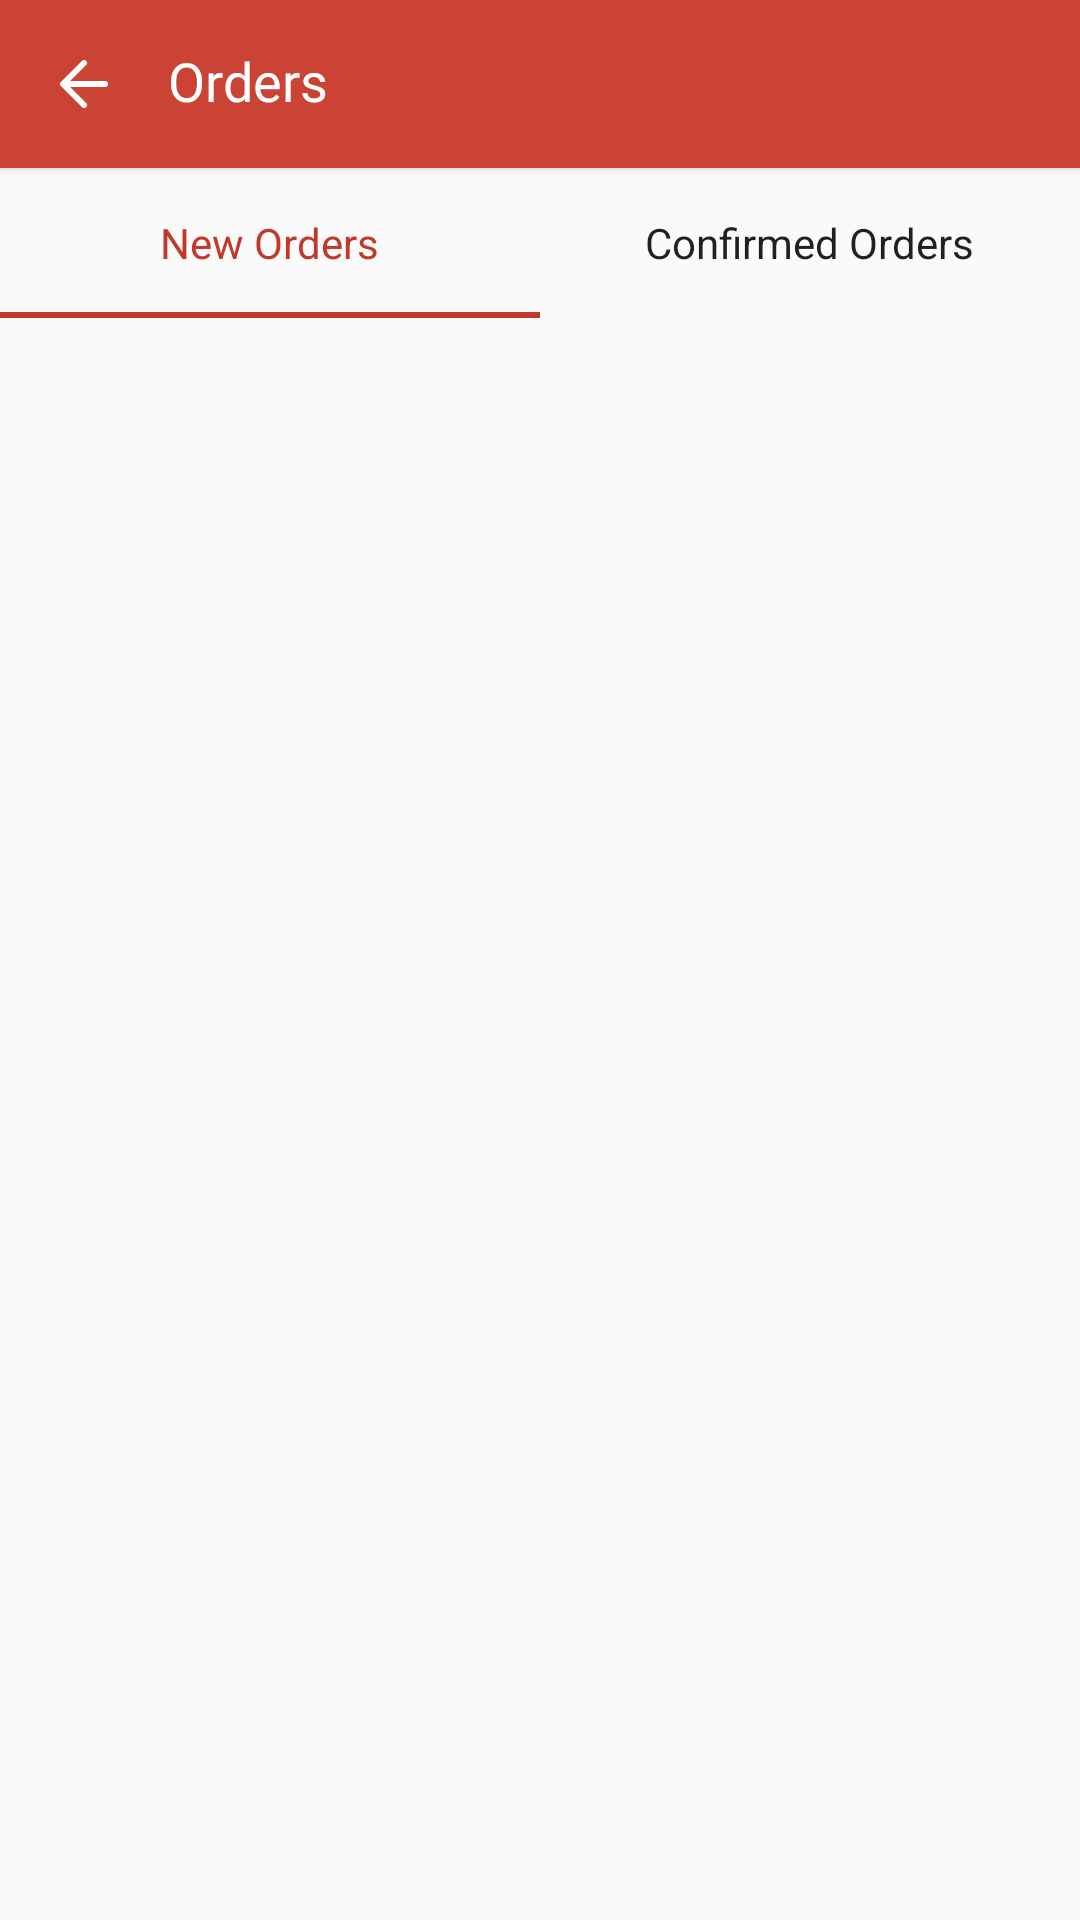

Write the Android layout XML for this screen, with the resource values it uses.
<!-- AndroidManifest.xml: application theme AppTheme -->
<!-- res/layout/activity_agent.xml -->
<?xml version="1.0" encoding="utf-8"?>
<LinearLayout
    xmlns:android="http://schemas.android.com/apk/res/android"
    xmlns:app="http://schemas.android.com/apk/res-auto"
    xmlns:tools="http://schemas.android.com/tools"
    android:layout_width="match_parent"
    android:layout_height="match_parent"
    android:orientation="vertical"
    tools:context=".activities.AgentActivity">

    <androidx.appcompat.widget.Toolbar
        android:id="@+id/toolbar"
        android:layout_width="match_parent"
        android:layout_height="?android:attr/actionBarSize"
        android:background="@color/colorPrimary"
        android:elevation="2dp">

        <RelativeLayout
            android:layout_width="match_parent"
            android:layout_height="match_parent">

            <ImageView
                android:id="@+id/back_btn"
                android:layout_width="wrap_content"
                android:layout_height="match_parent"
                android:layout_alignParentStart="true"
                android:layout_alignParentLeft="true"
                android:layout_centerInParent="true"
                android:layout_gravity="center"
                android:adjustViewBounds="false"
                android:src="@drawable/arrow_left_white" />

            <TextView
                style="@style/TextView_Normal_Style"
                android:layout_width="wrap_content"
                android:layout_height="wrap_content"
                android:layout_alignParentStart="true"
                android:layout_alignParentLeft="true"
                android:layout_centerVertical="true"
                android:layout_marginLeft="@dimen/_40sdp"
                android:includeFontPadding="false"
                android:text="Orders"
                android:textColor="@color/colorWhite" />
        </RelativeLayout>

    </androidx.appcompat.widget.Toolbar>

    <include
        layout="@layout/tab_layout_agent"
        android:layout_width="match_parent"
        android:layout_height="wrap_content"
        tools:ignore="ResourceCycle" />


</LinearLayout>
<!-- res/layout/tab_layout_agent.xml (included above) -->
<?xml version="1.0" encoding="utf-8"?>
<LinearLayout xmlns:android="http://schemas.android.com/apk/res/android"
    android:layout_width="match_parent"
    android:layout_height="match_parent"
    xmlns:app="http://schemas.android.com/apk/res-auto"
    android:orientation="vertical">

    <com.google.android.material.tabs.TabLayout
        android:layout_width="match_parent"
        android:layout_height="@dimen/_50sdp"
        android:id="@+id/agentTabLayout"
        app:tabSelectedTextColor="@color/colorPrimaryDark"
        app:tabTextAppearance="@style/TextAppearance.AppCompat.Small"
        app:tabIndicatorColor="@color/colorPrimaryDark"
        app:tabTextColor="@color/black_overlay">
        <com.google.android.material.tabs.TabItem
            android:layout_width="wrap_content"
            android:layout_height="wrap_content"
            android:text="New Orders"/>
        <com.google.android.material.tabs.TabItem
            android:layout_width="wrap_content"
            android:layout_height="wrap_content"
            android:text="Confirmed Orders"/>
    </com.google.android.material.tabs.TabLayout>

    <androidx.viewpager.widget.ViewPager
        android:id="@+id/agentOrdersViewPager"
        android:layout_width="match_parent"
        android:layout_height="match_parent" />

</LinearLayout>
<!-- resources referenced by this layout -->
<resources>
  <color name="black_overlay">#231F20</color>
  <color name="colorPrimary">#CB4335</color>
  <color name="colorPrimaryDark">#C0392B</color>
  <color name="colorWhite">#FFFFFF</color>
  <dimen name="_40sdp">40.00dp</dimen>
  <dimen name="_50sdp">50.00dp</dimen>
  <!-- drawable arrow_left_white (drawable) -->
  <vector xmlns:android="http://schemas.android.com/apk/res/android"
      android:width="24dp"
      android:height="24dp"
      android:viewportWidth="24"
      android:viewportHeight="24">
    <path
        android:pathData="M19,12H6M12,5l-7,7 7,7"
        android:strokeLineJoin="round"
        android:strokeWidth="2"
        android:fillColor="#00000000"
        android:strokeColor="#fff"
        android:strokeLineCap="round"/>
  </vector>
  <style name="TextView_Normal_Style" parent="android:Widget.TextView">
          <item name="android:fontFamily">@font/roboto_medium</item>
          <item name="android:includeFontPadding">false</item>
          <item name="android:textAppearance">@style/TextAppearance.AppCompat.Medium</item>
      </style>
  <style name="AppTheme" parent="Theme.AppCompat.Light.NoActionBar">
          
          <item name="colorPrimary">@color/colorPrimary</item>
          <item name="colorPrimaryDark">@color/colorPrimaryDark</item>
          <item name="colorAccent">@color/colorAccent</item>
      </style>
  <color name="colorAccent">#CB4335</color>
</resources>
